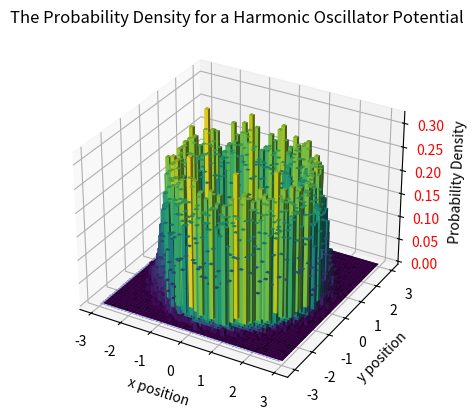

Write Python code to recreate this figure. (Note: this script raises an exception after producing the figure.)
"""operating at each point on path, keep each path iteration, start at the origin"""

import numpy as np
import random as rdm
import matplotlib.pyplot as plt
from matplotlib import cm
from matplotlib.ticker import LinearLocator
import os
from matplotlib.image import NonUniformImage


'''values'''
mass = 1   # setting mass to be 1

ti = 0     # start time
tf = 4     # finish time
div_t = 1  # division of time points (i.e whole numbs, half, third etc))

epsilon = 1  # change in delta_xs size from spatial lattice spacing
bins = 50     # number of bins for histogram

N_cor = 20        # number of paths to be skipped path set (due to correlation)
N_CF = 10 ** 4      # number of updates

'''determinants/shorthands'''
n_tp = div_t * (tf - ti) + 1          # number of temporal points
n_tl = div_t * (tf - ti)              # number of temporal links
a = (tf - ti) / n_tl                  # size of time step
t_points = np.linspace(ti, tf, n_tp)  # temporal lattice points

Therm = 10 * N_cor    # number of sweeps through path set
Update = N_cor        # not necessary right now

m = mass           # shorthand for mass
nt = n_tp          # shorthand for no.t points
t = t_points       # shorthand for temporal lattice points
e = epsilon        # shorthand for epsilon
T = int(Therm)     # shorthand for sweeps 1 (and integer data type)
U = int(Update)    # shorthand for sweeps 2 (and integer data type)

print('nt = ' + str(nt) + ', ' + 'a = ' + str(a) + ', ' + 't = ' + str(t) + ', ' + 'epsilon = ' + str(e) + ', ' 'N_cor/Update = ' + str(N_cor) + ', ' + 'S1 = ' + str(T) + ', ' + 'N_CF = ' + str(N_CF))

def pot1(x, y):
    """simple harmonic oscillator potential"""
    r = np.sqrt(x ** 2 + y ** 2)
    V = 1/2 * r ** 2
    return V

def pot2(x, y):
    """a simple potential analogue for the Higgs potential"""
    u = 2
    l = 1
    r = np.sqrt(x ** 2 + y ** 2)
    V = - 0.5 * u ** 2 * r ** 2 + 0.25 * l ** 2 * r ** 4
    return V

def pdf(x, y):
    """prob density function"""
    r = np.sqrt(x ** 2 + y ** 2)
    prob = np.exp(- r ** 2) /np.pi
    #prob = np.exp( - r ** 2)/(np.pi ** (1/2))
    return prob

V = pot2

'''
x0 = -4
x1 = 4

X = np.linspace(x0, x1, 250)
Y = np.linspace(x0, x1, 250)
X, Y = np.meshgrid(X, Y)
Z = V(X, Y)


fig = plt.figure()
ax = fig.add_subplot(111, projection='3d')
ax.plot_surface(X, Y, Z, cmap=cm.coolwarm, linewidth=0, antialiased=False)
ax.zaxis.set_major_formatter('{x:.02f}')
ax.tick_params(axis='z', labelcolor='red')
ax.set_xlabel('X')
ax.set_ylabel('Y')
ax.set_zlabel('Potential')
#plt.show()
'''

pot = pot2

def actn(x, y, j, potential):
    """calculating energies"""
    jp = (j-1) % nt
    jn = (j+1) % nt

    r = np.sqrt(x[j] ** 2 + y[j] ** 2)
    rp = np.sqrt(x[jp] ** 2 + y[jp] ** 2)
    rn = np.sqrt(x[jn] ** 2 + y[jn] ** 2)

    KE = m * r * (r - rp - rn) / (a ** 2)
    PE = potential(x[j], y[j])
    E_tot = KE + PE
    Action = a * E_tot

    return Action

def Metropolis(path_x, path_y, potential):
    """creating the metropolis algorithm"""
    count = 0
    n = len(path_x)
    m = len(path_y)

    for i in range(nt):
        if n != nt or m != nt:
            print('error: path length not equal to nt')
            break
        dx = rdm.uniform(-e, e)
        dy = rdm.uniform(-e, e)

        eval_px = path_x.copy()
        eval_py = path_y.copy()
        eval_px[i] = path_x[i] + dx
        eval_py[i] = path_y[i] + dy

        S1 = actn(path_x, path_y, i, potential)
        S2 = actn(eval_px, eval_py, i,  potential)
        dS = S2 - S1

        r = rdm.random()
        W = np.exp(-dS)
        if dS < 0 or W > r:
            path_x = eval_px
            path_y = eval_py
            count += 1

    return path_x, path_y, count

px_1 = [0 for x in range(nt)]
py_1 = [0 for y in range(nt)]
px1, py1, count = Metropolis(px_1, py_1, pot)
print(px1, py1, count/nt)

init_x = px_1
init_y = py_1

'''
"""Thermalising lattice"""
for i in range(T):
    new_px, new_py, counts = Metropolis(init_x, init_y, pot)
    init_x = new_px
    init_y = new_py
'''

"""generating paths and applying metropolis"""
all_ps_x = [init_x]
all_ps_y = [init_x]
t_counts = 0
for j in range(N_CF):
    start_px = all_ps_x[-1]
    start_py = all_ps_y[-1]
    #start_px = init_x
    #start_py = init_y
    for i in range(U):
        new_px, new_py, counts = Metropolis(start_px, start_py, pot)
        start_px = new_px
        start_py = new_py
        t_counts += counts
    all_ps_x.append(start_px)
    all_ps_y.append(start_py)

print('prop of changing point = ' + str(t_counts/(nt*U*N_CF)))

"""all points fromn new_ps"""
ln = len(all_ps_x)
xpos= np.zeros([ln * nt])
ypos = np.zeros([ln * nt])
k = 0
for i in range(ln):
    for j in range(nt):
        xpos[k] = all_ps_x[i][j]
        ypos[k] = all_ps_y[i][j]
        k += 1

print('done')


x0 = min(xpos)
x1 = max(xpos)
y0 = min(ypos)
y1 = max(ypos)

X = np.linspace(x0, x1, 100)
Y = np.linspace(y0, y1, 100)
X, Y = np.meshgrid(X, Y)
Z = pdf(X, Y)

fig, ax = plt.subplots(subplot_kw={"projection": "3d"})

hist, xedges, yedges = np.histogram2d(xpos, ypos, bins=bins)#, density=True)
Norm = np.max(Z)/np.max(hist) * hist


x, y = np.meshgrid(xedges[:-1]+xedges[1:], yedges[:-1]+yedges[1:])

x = x.flatten()/2
y = y.flatten()/2
z = np.zeros_like(x)


dx = xedges[1] - xedges[0]
dy = yedges[1] - yedges[0]
dz = Norm.flatten()

cmap = cm.get_cmap('viridis')
max_height = np.max(dz)
min_height = np.min(dz)
rgba = [cmap((k-min_height)/max_height) for k in dz]

ax.bar3d(x, y, z, dx, dy, dz, color=rgba, zsort='average')
ax.plot_surface(X, Y, Z, cmap=cm.coolwarm, alpha=0.3, linewidth=0, antialiased=False)
ax.zaxis.set_major_formatter('{x:.02f}')
ax.tick_params(axis='z', labelcolor='red')

plt.title("The Probability Density for a Harmonic Oscillator Potential")
plt.xlabel("x position")
plt.ylabel("y position")
ax.set_zlabel("Probability Density")
#txt=("A 2D Histogram of the location of points in paths produced via the Metropolis Algorithm within a Harmonic "
#     "Oscillator Potential."
#     "The 3D surface plot is the analytic solution to probability density function of the potential."
#     )
#plt.figtext(0.5, 0.01, txt, wrap=True, horizontalalignment='center', fontsize=12)

dir, file = os.path.split(__file__)
fig.savefig(dir + '\\Images\\3Dhist.png')
plt.show()


x = xpos
y = ypos
R = 2
xs = np.linspace(- R, R, 100)

H, xedges, yedges = np.histogram2d(x, y, bins=bins)
H = H.T

fig = plt.figure(figsize=(6, 6))

ax = fig.add_subplot(title='Histogram Contour')
X, Y = np.meshgrid(xedges, yedges)
ax.pcolormesh(X, Y, H)
plt.plot(xs, - (R**2 - xs**2) ** (1/2), 'k-')
plt.plot(xs, (R**2 - xs**2) ** (1/2), 'k-')

#fig.savefig(dir + '\\Images\\contour-hist_Higgs.png')

plt.show()

